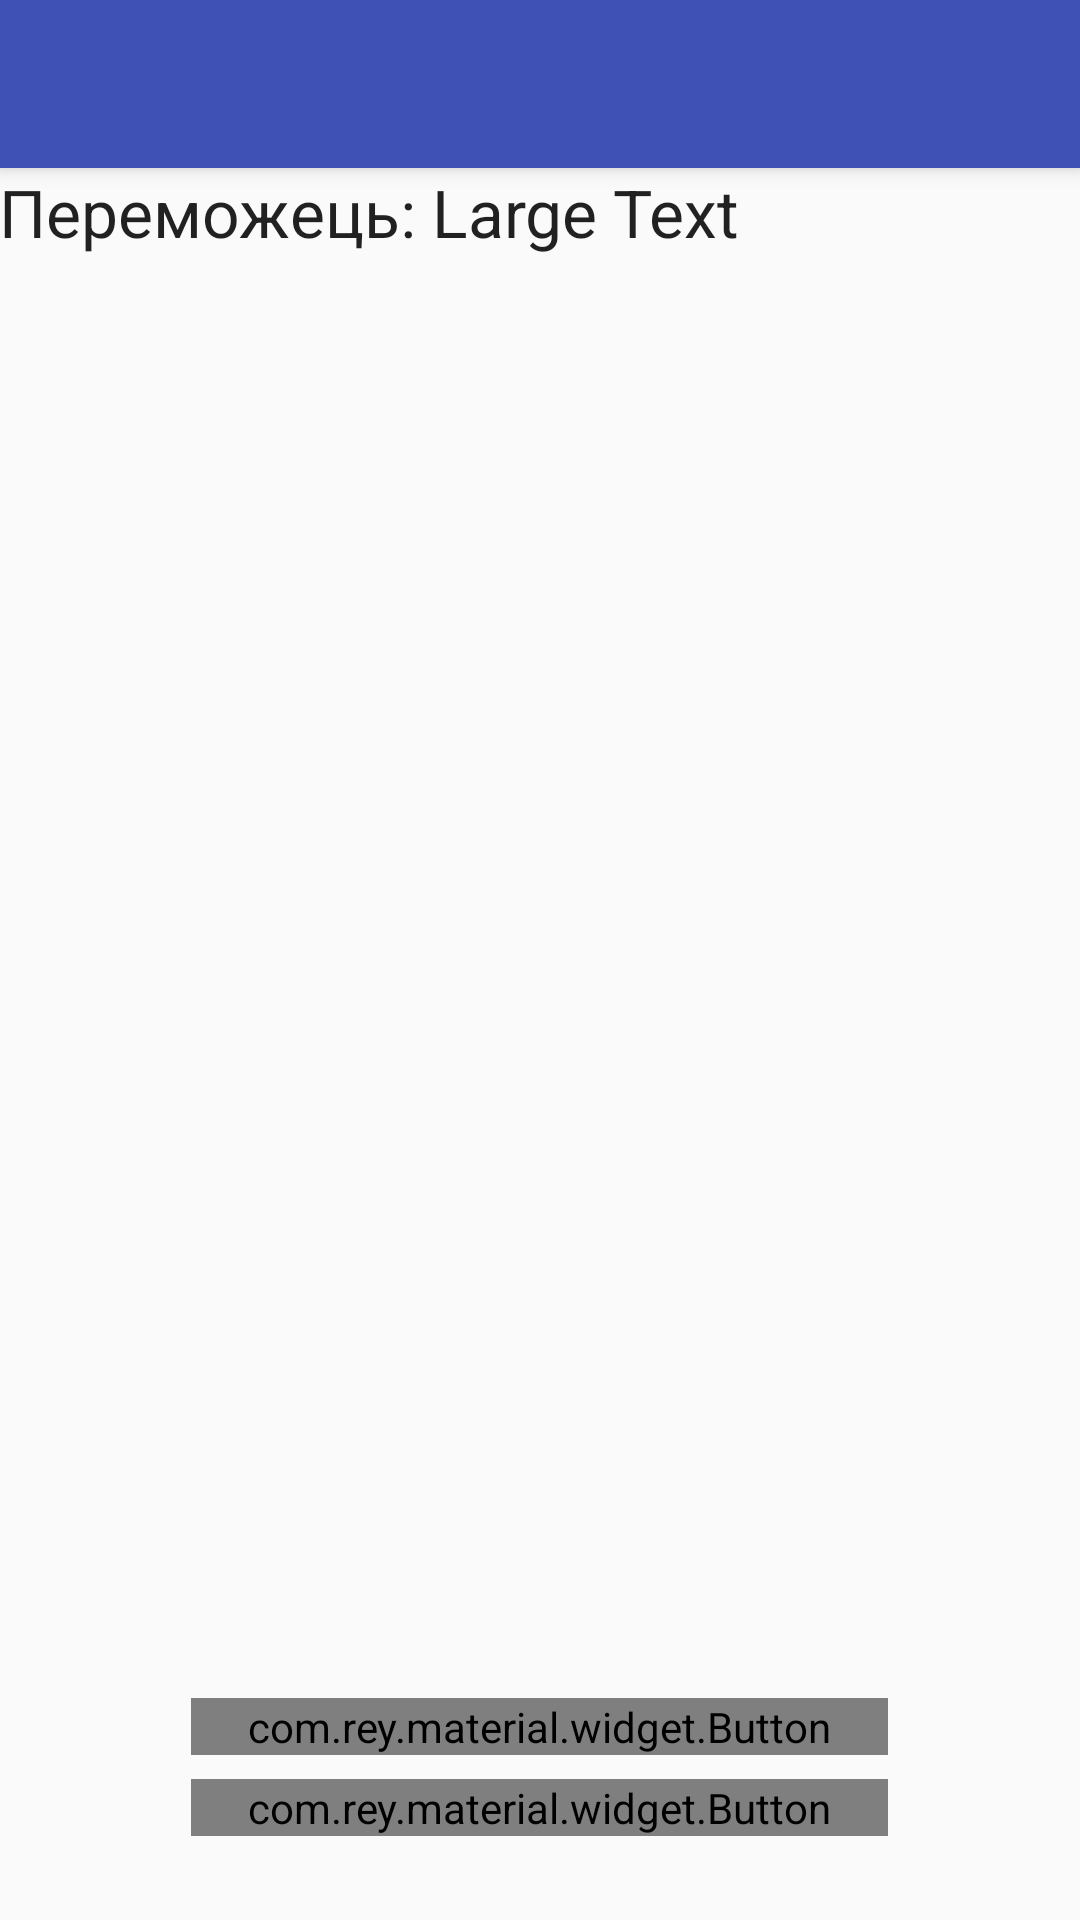

Reconstruct the res/layout file that produces this screen, plus the resources it refers to.
<!-- AndroidManifest.xml: activity theme AppTheme.NoActionBar -->
<!-- res/layout/activity_win.xml -->
<?xml version="1.0" encoding="utf-8"?>
<android.support.design.widget.CoordinatorLayout xmlns:android="http://schemas.android.com/apk/res/android"
    xmlns:app="http://schemas.android.com/apk/res-auto"
    xmlns:tools="http://schemas.android.com/tools"
    android:layout_width="match_parent"
    android:layout_height="match_parent"
    android:fitsSystemWindows="true"
    tools:context="com.mrb.alias.win.WinActivity">

    <android.support.design.widget.AppBarLayout
        android:layout_width="match_parent"
        android:layout_height="wrap_content"
        android:theme="@style/AppTheme.AppBarOverlay">

        <android.support.v7.widget.Toolbar
            android:id="@+id/toolbar"
            android:layout_width="match_parent"
            android:layout_height="?attr/actionBarSize"
            android:background="?attr/colorPrimary"
            app:popupTheme="@style/AppTheme.PopupOverlay" />

    </android.support.design.widget.AppBarLayout>

    <include layout="@layout/content_win" />


</android.support.design.widget.CoordinatorLayout>
<!-- res/layout/content_win.xml (included above) -->
<?xml version="1.0" encoding="utf-8"?>
<RelativeLayout xmlns:android="http://schemas.android.com/apk/res/android"
    xmlns:app="http://schemas.android.com/apk/res-auto"
    xmlns:tools="http://schemas.android.com/tools"
    android:layout_width="match_parent"
    android:layout_height="match_parent"
    android:paddingBottom="@dimen/activity_vertical_margin"
    android:paddingLeft="@dimen/activity_horizontal_margin"
    android:paddingRight="@dimen/activity_horizontal_margin"
    android:paddingTop="@dimen/activity_vertical_margin"
    app:layout_behavior="@string/appbar_scrolling_view_behavior"
    tools:context="com.mrb.alias.win.WinActivity"
    tools:showIn="@layout/activity_win">

    <TextView
        android:layout_width="wrap_content"
        android:layout_height="wrap_content"
        android:textAppearance="?android:attr/textAppearanceLarge"
        android:text="@string/win_winner_label"
        android:id="@+id/win_tvWinnerLabel"
        android:layout_alignParentTop="true"
        android:layout_alignParentLeft="true"
        android:layout_alignParentStart="true" />

    <TextView
        android:layout_width="wrap_content"
        android:layout_height="wrap_content"
        android:textAppearance="?android:attr/textAppearanceLarge"
        android:text="Large Text"
        android:id="@+id/win_tvWinner"
        android:layout_alignParentTop="true"
        android:layout_toRightOf="@+id/win_tvWinnerLabel"
        android:layout_toEndOf="@+id/win_tvWinnerLabel" />



    <ListView
        android:layout_width="wrap_content"
        android:layout_height="wrap_content"
        android:id="@+id/win_lvResults"
        android:layout_centerHorizontal="true"
        android:layout_above="@+id/linearLayout"
        android:layout_below="@+id/win_tvWinnerLabel" />

    <LinearLayout
        android:orientation="horizontal"
        android:layout_width="match_parent"
        android:layout_height="wrap_content"
        android:weightSum="3"
        android:gravity="center"
        android:layout_marginBottom="24dp"
        android:layout_alignParentBottom="true"
        android:layout_alignParentLeft="true"
        android:layout_alignParentStart="true"
        android:baselineAligned="false"
        android:id="@+id/linearLayout">
    <LinearLayout
        android:orientation="vertical"
        android:layout_width="0dp"
        android:layout_height="wrap_content"
        android:layout_weight="2">

        <com.rey.material.widget.Button
            android:background="@color/colorMain"
            app:rd_enable="true"
            android:layout_margin="4dp"
            android:layout_width="match_parent"
            android:layout_height="wrap_content"
            android:text="@string/win_button_return_match"
            android:id="@+id/win_btnReturnMatch" />

        <com.rey.material.widget.Button
            android:background="@color/colorMain"
            app:rd_enable="true"
            android:layout_margin="4dp"
            android:layout_width="match_parent"
            android:layout_height="wrap_content"
            android:text="@string/win_button_to_menu"
            android:id="@+id/win_btnGoToMenu" />
    </LinearLayout>
    </LinearLayout>


</RelativeLayout>
<!-- resources referenced by this layout -->
<resources>
  <color name="colorMain">#1E88E5</color>
  <string name="win_button_return_match">Реванш</string>
  <string name="win_button_to_menu">В меню</string>
  <string name="win_winner_label">"Переможець: "</string>
  <style name="AppTheme.AppBarOverlay" parent="ThemeOverlay.AppCompat.Dark.ActionBar" />
  <style name="AppTheme.PopupOverlay" parent="ThemeOverlay.AppCompat.Light" />
  <style name="AppTheme.NoActionBar">
          <item name="windowActionBar">false</item>
          <item name="windowNoTitle">true</item>
          <item name="android:windowAnimationStyle">@null</item>
      </style>
</resources>
